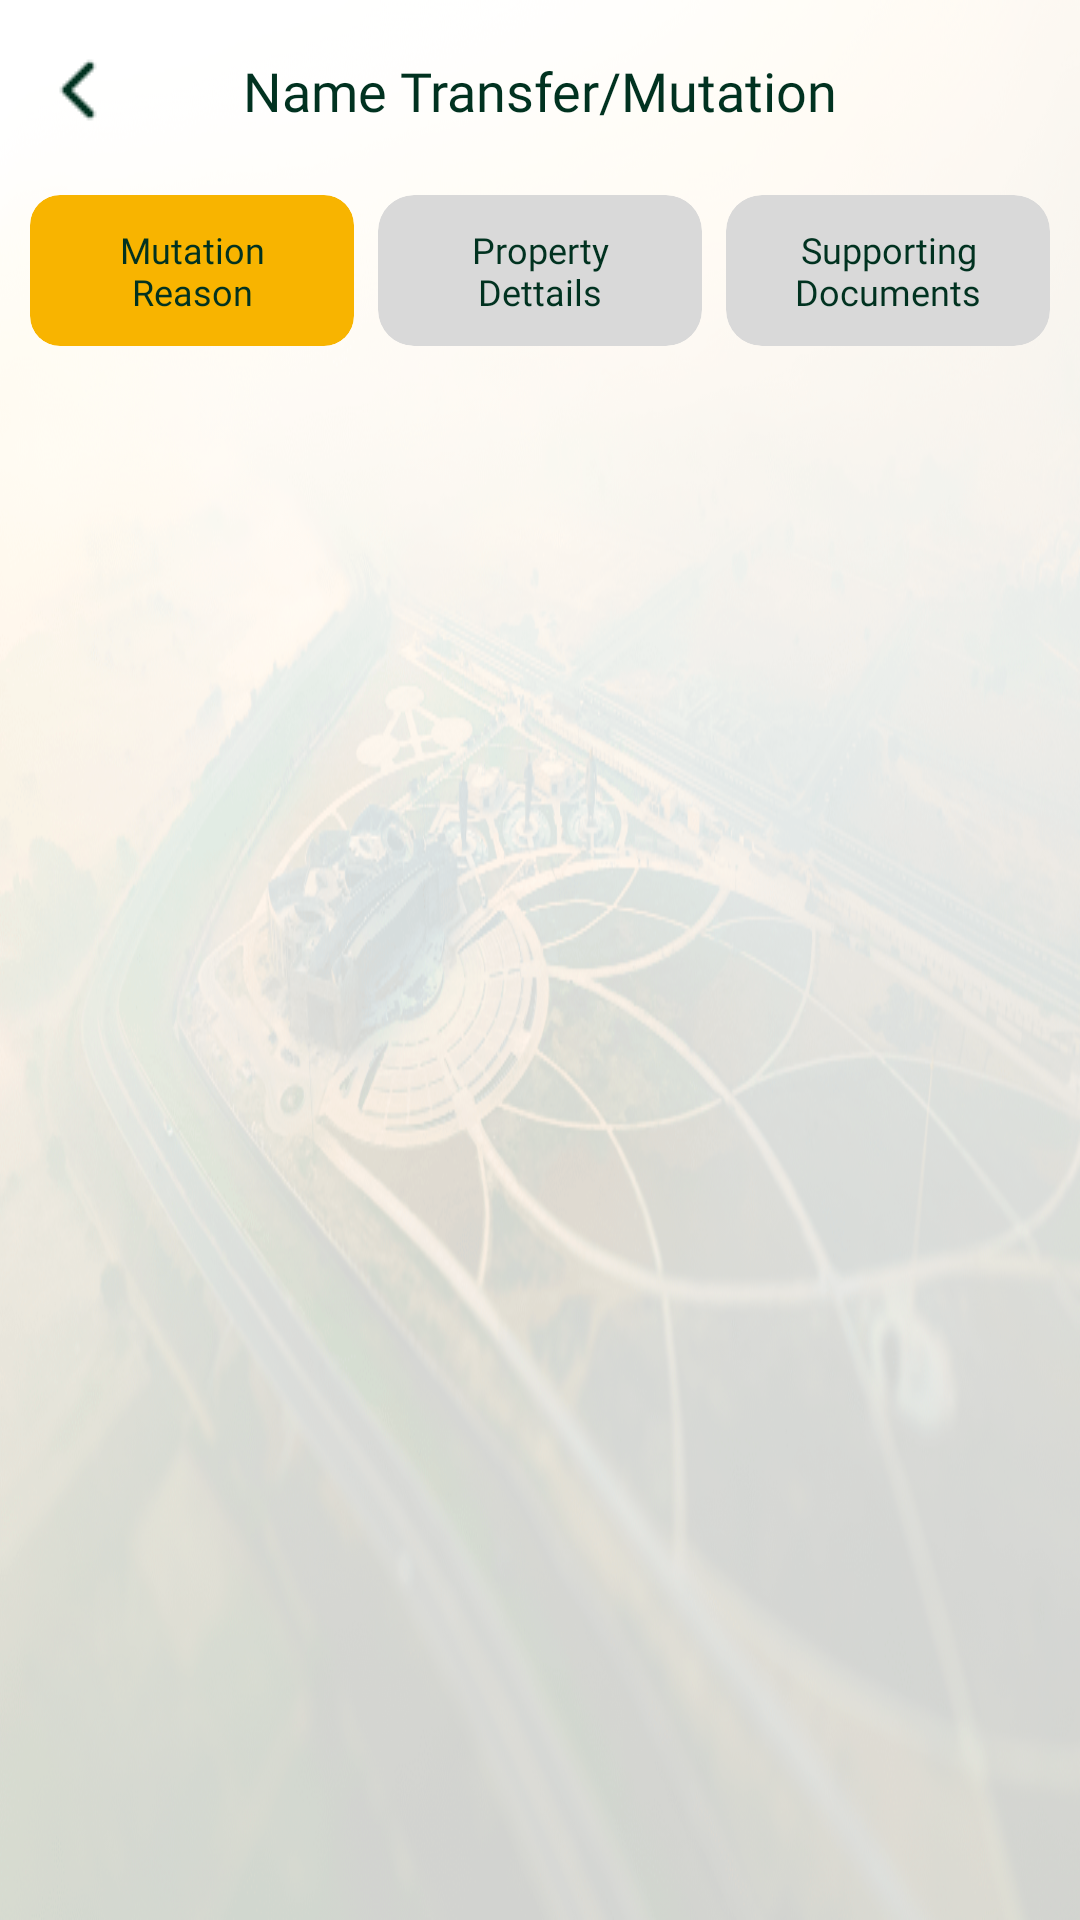

Layout XML and referenced resources for this Android screen:
<!-- AndroidManifest.xml: application theme Theme.LDA -->
<!-- res/layout/activity_mutation_service2.xml -->
<?xml version="1.0" encoding="utf-8"?>
<androidx.constraintlayout.widget.ConstraintLayout xmlns:android="http://schemas.android.com/apk/res/android"
    xmlns:app="http://schemas.android.com/apk/res-auto"
    xmlns:tools="http://schemas.android.com/tools"
    android:id="@+id/main"
    android:layout_width="match_parent"
    android:layout_height="match_parent"
    android:background="@drawable/last_01"
    tools:context=".serviceactivity.MutationServiceActivity">

    <View
        android:id="@+id/white_overlay"
        android:layout_width="match_parent"
        android:layout_height="match_parent"
        android:background="#80FFFFFF"
        app:layout_constraintBottom_toBottomOf="parent"
        app:layout_constraintEnd_toEndOf="parent"
        app:layout_constraintStart_toStartOf="parent"
        app:layout_constraintTop_toTopOf="parent" />

    <androidx.constraintlayout.widget.ConstraintLayout
        android:id="@+id/constraintLayout"
        android:layout_width="match_parent"
        android:layout_height="wrap_content"
        app:layout_constraintBottom_toTopOf="@+id/frameLayout"
        app:layout_constraintTop_toTopOf="parent"
        app:layout_constraintStart_toStartOf="parent"
        app:layout_constraintEnd_toEndOf="parent"
        >


            <androidx.constraintlayout.widget.ConstraintLayout
                android:id="@+id/nav_bar"
                android:layout_width="match_parent"
                android:layout_height="60dp"
                app:layout_constraintTop_toTopOf="parent"
                app:layout_constraintStart_toStartOf="parent"
                app:layout_constraintEnd_toEndOf="parent"
                >

                <TextView
                    android:layout_width="wrap_content"
                    android:layout_height="wrap_content"
                    android:text="@string/name_transfer_mutation"
                    app:layout_constraintTop_toTopOf="parent"
                    app:layout_constraintStart_toStartOf="parent"
                    app:layout_constraintEnd_toEndOf="parent"
                    app:layout_constraintBottom_toBottomOf="parent"
                    android:textSize="18sp"
                    android:fontFamily="@font/montserrat_bold"
                    android:textColor="@color/primary" />

                <ImageView
                    android:id="@+id/back_button"
                    android:layout_width="wrap_content"
                    android:layout_height="wrap_content"
                    android:src="@drawable/left_icon"
                    app:layout_constraintTop_toTopOf="parent"
                    app:layout_constraintBottom_toBottomOf="parent"
                    app:layout_constraintStart_toStartOf="parent"
                    android:layout_marginStart="10dp"/>
            </androidx.constraintlayout.widget.ConstraintLayout>

            
            <androidx.constraintlayout.widget.ConstraintLayout
                android:layout_width="match_parent"
                android:layout_height="wrap_content"
                app:layout_constraintTop_toBottomOf="@id/nav_bar"
                app:layout_constraintStart_toStartOf="parent"
                app:layout_constraintEnd_toEndOf="parent"
                android:layout_marginHorizontal="10dp"
                android:layout_marginVertical="5dp"
                app:layout_constraintHorizontal_chainStyle="spread">

                
                <androidx.cardview.widget.CardView
                    android:id="@+id/card1"
                    android:layout_width="0dp"
                    android:layout_height="wrap_content"
                    android:layout_marginEnd="8dp"
                    app:cardCornerRadius="10dp"
                    app:cardElevation="0dp"
                    app:layout_constraintStart_toStartOf="parent"
                    app:layout_constraintEnd_toStartOf="@id/card2"
                    app:layout_constraintTop_toTopOf="parent"
                    android:backgroundTint="@color/secondary">

                    <TextView
                        android:layout_width="match_parent"
                        android:layout_height="wrap_content"
                        android:gravity="center"
                        android:text="@string/mutation_reason"
                        android:textSize="12sp"
                        android:textColor="@color/primary"
                        android:fontFamily="@font/montserrat_bold"
                        android:padding="10dp" />
                </androidx.cardview.widget.CardView>

                
                <androidx.cardview.widget.CardView
                    android:id="@+id/card2"
                    android:layout_width="0dp"
                    android:layout_height="wrap_content"
                    android:layout_marginEnd="8dp"
                    app:cardCornerRadius="12dp"
                    app:cardElevation="0dp"
                    android:backgroundTint="@color/grayDiv"
                    app:layout_constraintStart_toEndOf="@id/card1"
                    app:layout_constraintEnd_toStartOf="@id/card3"
                    app:layout_constraintTop_toTopOf="parent">

                    <TextView
                        android:layout_width="match_parent"
                        android:layout_height="wrap_content"
                        android:gravity="center"
                        android:text="Property Dettails"
                        android:textSize="12sp"
                        android:textColor="@color/primary"
                        android:fontFamily="@font/montserrat_bold"
                        android:padding="10dp" />
                </androidx.cardview.widget.CardView>

                
                <androidx.cardview.widget.CardView
                    android:id="@+id/card3"
                    android:layout_width="0dp"
                    android:layout_height="wrap_content"
                    app:cardCornerRadius="12dp"
                    app:cardElevation="0dp"
                    android:backgroundTint="@color/grayDiv"
                    app:layout_constraintStart_toEndOf="@id/card2"
                    app:layout_constraintEnd_toEndOf="parent"
                    app:layout_constraintTop_toTopOf="parent">

                    <TextView
                        android:layout_width="match_parent"
                        android:layout_height="wrap_content"
                        android:gravity="center"
                        android:text="Supporting Documents"
                        android:textSize="12sp"
                        android:textColor="@color/primary"
                        android:fontFamily="@font/montserrat_bold"
                        android:padding="10dp" />
                </androidx.cardview.widget.CardView>

            </androidx.constraintlayout.widget.ConstraintLayout>

    </androidx.constraintlayout.widget.ConstraintLayout>

    <FrameLayout
        android:id="@+id/frameLayout"
        android:layout_width="match_parent"
        android:layout_height="0dp"
        app:layout_constraintTop_toBottomOf="@+id/constraintLayout"
        app:layout_constraintBottom_toBottomOf="parent"/>


</androidx.constraintlayout.widget.ConstraintLayout>
<!-- resources referenced by this layout -->
<resources>
  <color name="grayDiv">#D9D9D9</color>
  <color name="primary">#013220</color>
  <color name="secondary">#F8B400</color>
  <!-- drawable last_01: png bitmap (drawable, 649922 bytes) -->
  <!-- drawable left_icon: png bitmap (drawable, 384 bytes) -->
  <string name="mutation_reason">Mutation Reason</string>
  <string name="name_transfer_mutation">Name Transfer/Mutation</string>
  <style name="Theme.LDA" parent="Base.Theme.LDA" />
  <style name="Base.Theme.LDA" parent="Theme.MaterialComponents.Light.DarkActionBar">
          
          
          <item name="colorPrimaryDark">@color/primary</item>
          <item name="colorPrimary">@color/primary</item>
          <item name="colorSecondary">@color/secondary</item>
      </style>
</resources>
